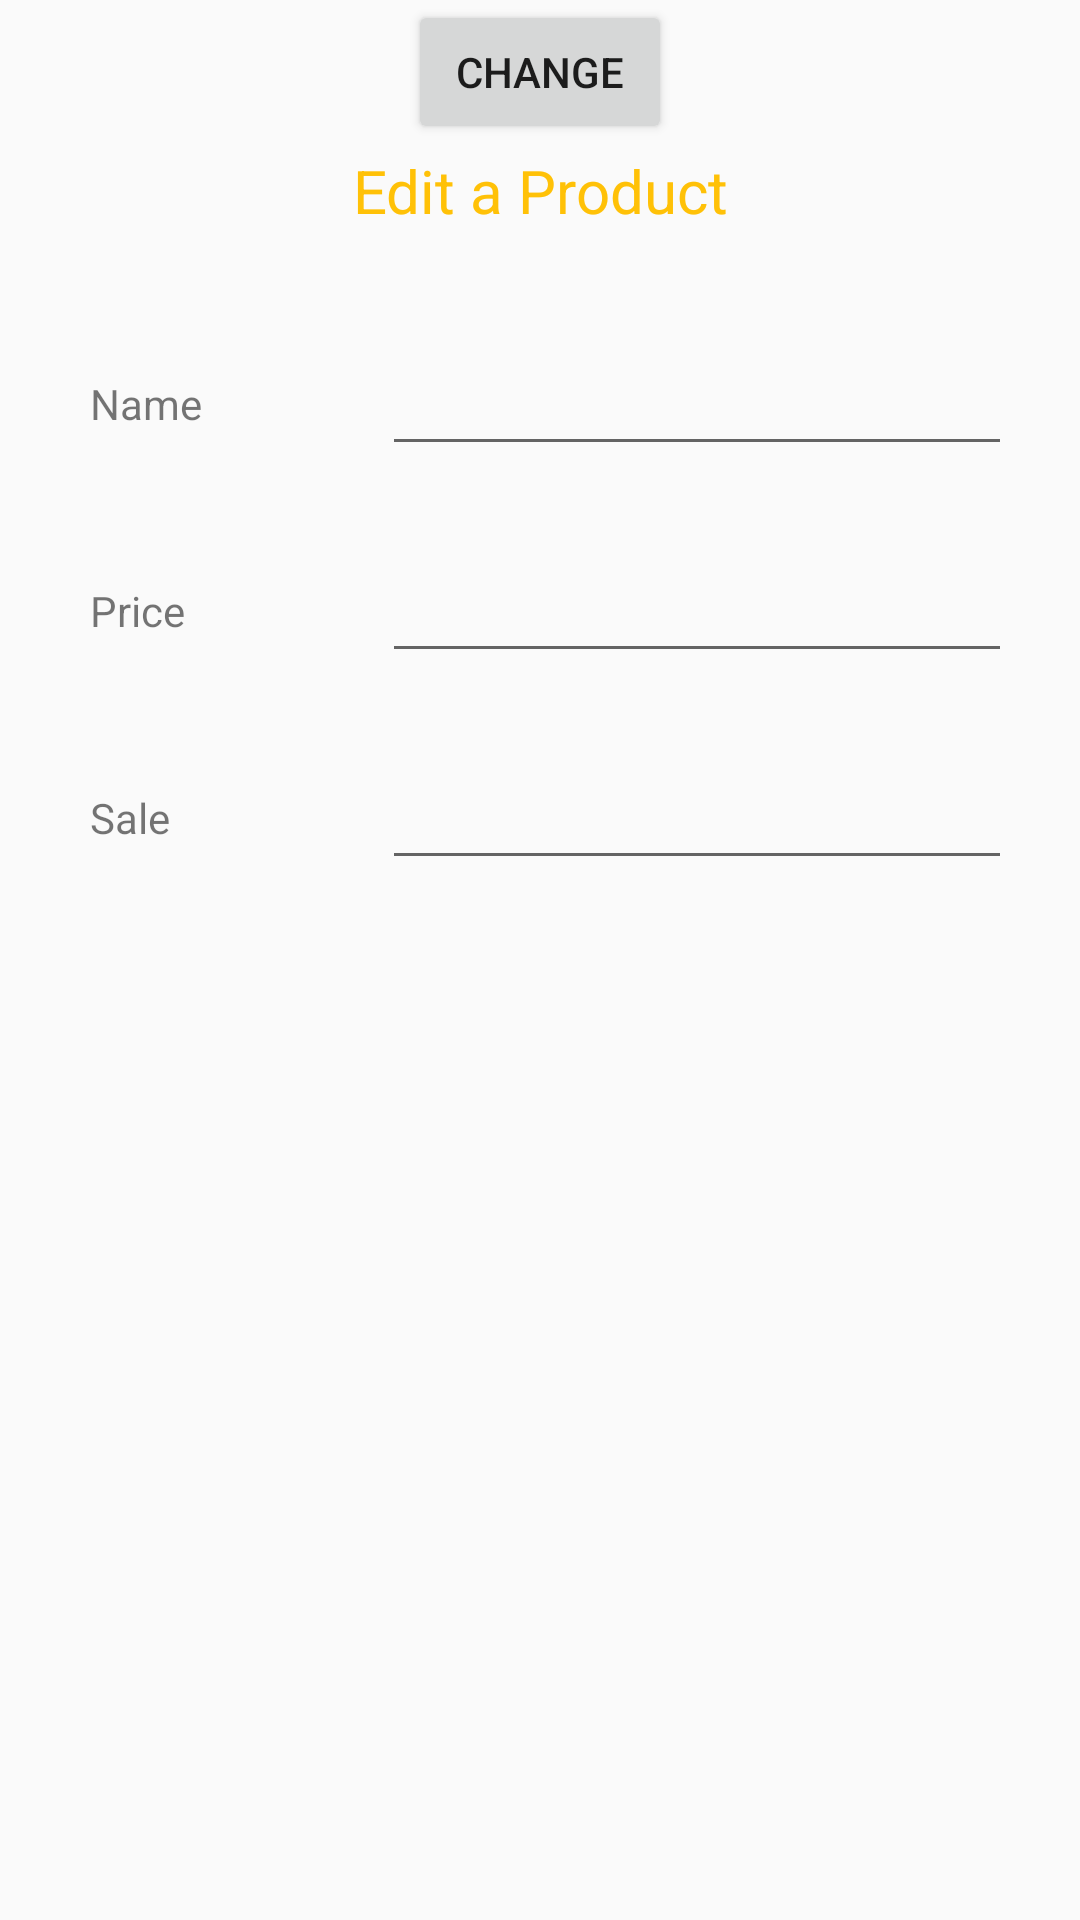

Here is an Android app screen rendered from its layout file. Give the layout XML and the strings, colors and styles it references.
<!-- AndroidManifest.xml: application theme Theme.Shop -->
<!-- res/layout/edit_product_fragment.xml -->
<?xml version="1.0" encoding="utf-8"?>
<androidx.constraintlayout.widget.ConstraintLayout xmlns:android="http://schemas.android.com/apk/res/android"
    xmlns:app="http://schemas.android.com/apk/res-auto"
    xmlns:tools="http://schemas.android.com/tools"
    android:layout_width="match_parent"
    android:layout_height="match_parent">

    <TextView
        android:id="@+id/editProdTitle"
        android:layout_width="wrap_content"
        android:layout_height="wrap_content"
        android:layout_marginTop="50dp"
        android:text="@string/titleEditProd"
        android:textColor="#FFC107"
        android:textSize="20sp"
        app:layout_constraintEnd_toEndOf="parent"
        app:layout_constraintHorizontal_bias="0.5"
        app:layout_constraintStart_toStartOf="parent"
        app:layout_constraintTop_toTopOf="parent" />

    <TextView
        android:id="@+id/nameEditProdTv"
        android:layout_width="wrap_content"
        android:layout_height="wrap_content"
        android:layout_marginStart="30dp"
        android:layout_marginTop="125dp"
        android:text="@string/nameChng"
        app:layout_constraintStart_toStartOf="parent"
        app:layout_constraintTop_toTopOf="parent" />

    <TextView
        android:id="@+id/priceEditProdTv"
        android:layout_width="wrap_content"
        android:layout_height="wrap_content"
        android:layout_marginTop="50dp"
        android:text="@string/priceAddProd"
        app:layout_constraintStart_toStartOf="@+id/nameEditProdTv"
        app:layout_constraintTop_toBottomOf="@+id/nameEditProdTv" />


    <TextView
        android:id="@+id/saleEditProdTv"
        android:layout_width="wrap_content"
        android:layout_height="wrap_content"
        android:layout_marginTop="50dp"
        android:text="@string/saleAddProd"
        app:layout_constraintStart_toStartOf="@+id/priceEditProdTv"
        app:layout_constraintTop_toBottomOf="@+id/priceEditProdTv" />

    <EditText
        android:id="@+id/nameEditProdEt"
        android:layout_width="wrap_content"
        android:layout_height="wrap_content"
        android:layout_marginStart="60dp"
        android:ems="10"
        android:inputType="textPersonName"
        app:layout_constraintBottom_toBottomOf="@+id/nameEditProdTv"
        app:layout_constraintStart_toEndOf="@+id/nameEditProdTv"
        app:layout_constraintTop_toTopOf="@+id/nameEditProdTv" />

    <EditText
        android:id="@+id/priceEditProdEt"
        android:layout_width="wrap_content"
        android:layout_height="wrap_content"
        android:ems="10"
        android:inputType="numberDecimal"
        app:layout_constraintBottom_toBottomOf="@+id/priceEditProdTv"
        app:layout_constraintStart_toStartOf="@+id/nameEditProdEt"
        app:layout_constraintTop_toTopOf="@+id/priceEditProdTv" />


    <EditText
        android:id="@+id/saleEditProdEt"
        android:layout_width="wrap_content"
        android:layout_height="wrap_content"
        android:ems="10"
        android:inputType="textPersonName"
        app:layout_constraintBottom_toBottomOf="@+id/saleEditProdTv"
        app:layout_constraintStart_toStartOf="@+id/priceEditProdEt"
        app:layout_constraintTop_toTopOf="@+id/saleEditProdTv" />

    <Button
        android:id="@+id/editProdBtn"
        android:layout_width="wrap_content"
        android:layout_height="wrap_content"
        android:layout_marginTop="300dp"
        android:text="@string/chngBtn"
        app:layout_constraintEnd_toEndOf="parent"
        app:layout_constraintHorizontal_bias="0.5"
        app:layout_constraintStart_toStartOf="parent"
        app:layout_constraintTop_toBottomOf="@+id/saleAddProdEt" />


</androidx.constraintlayout.widget.ConstraintLayout>
<!-- resources referenced by this layout -->
<resources>
  <string name="chngBtn">CHANGE</string>
  <string name="nameChng">Name</string>
  <string name="priceAddProd">Price</string>
  <string name="saleAddProd">Sale</string>
  <string name="titleEditProd">Edit a Product</string>
  <style name="Theme.Shop" parent="Theme.AppCompat.DayNight.NoActionBar">
          
          <item name="colorPrimary">@color/purple_500</item>
          <item name="colorPrimaryVariant">@color/purple_700</item>
          <item name="colorOnPrimary">@color/white</item>
          
          <item name="colorSecondary">@color/teal_200</item>
          <item name="colorSecondaryVariant">@color/teal_700</item>
          <item name="colorOnSecondary">@color/black</item>
          
          <item name="android:statusBarColor" tools:targetApi="l">?attr/colorPrimaryVariant</item>
          
  
      </style>
  <!-- not gathered from this repository: default colours our renderer supplied (Android Studio template values) -->
  <color name="purple_500">#FF6200EE</color>
  <color name="purple_700">#FF3700B3</color>
  <color name="teal_200">#FF03DAC5</color>
  <color name="teal_700">#FF018786</color>
  <color name="black">#FF000000</color>
  <color name="white">#FFFFFFFF</color>
</resources>
